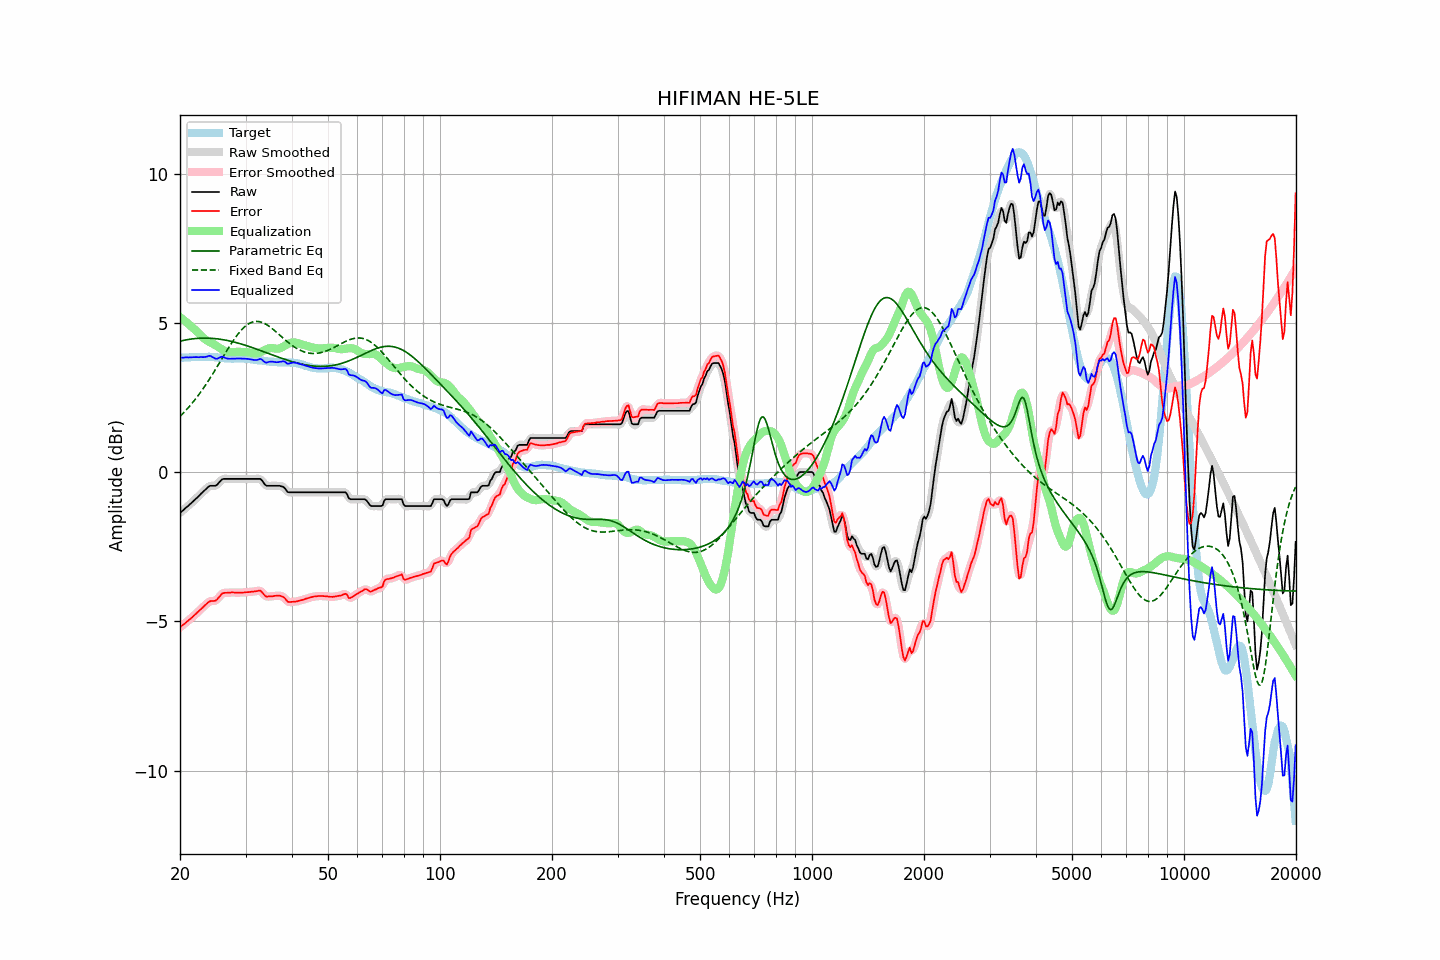

The table this chart was drawn from, first rows:
frequency, raw, error, smoothed, error_smoothed, equalization, parametric_eq, fixed_band_eq, equalized_raw, equalized_smoothed, target
20.00, -1.36, -5.20, -1.36, -5.20, 5.20, 4.39, 1.87, 3.83, 3.83, 3.84
20.20, -1.31, -5.15, -1.32, -5.15, 5.15, 4.40, 1.92, 3.84, 3.84, 3.84
20.40, -1.27, -5.11, -1.27, -5.11, 5.11, 4.41, 1.98, 3.84, 3.84, 3.84
20.61, -1.22, -5.07, -1.22, -5.07, 5.07, 4.43, 2.03, 3.84, 3.84, 3.85
20.81, -1.17, -5.02, -1.18, -5.02, 5.02, 4.44, 2.09, 3.85, 3.85, 3.85
21.02, -1.13, -4.98, -1.13, -4.98, 4.98, 4.45, 2.15, 3.84, 3.85, 3.85
21.23, -1.08, -4.93, -1.08, -4.93, 4.93, 4.45, 2.21, 3.85, 3.85, 3.85
21.44, -1.03, -4.89, -1.03, -4.89, 4.89, 4.46, 2.28, 3.85, 3.85, 3.86
21.66, -0.98, -4.84, -0.98, -4.84, 4.84, 4.47, 2.34, 3.85, 3.85, 3.85
21.87, -0.93, -4.79, -0.93, -4.79, 4.79, 4.48, 2.41, 3.86, 3.86, 3.85
22.09, -0.88, -4.74, -0.88, -4.74, 4.74, 4.48, 2.48, 3.86, 3.86, 3.85
22.31, -0.83, -4.70, -0.83, -4.69, 4.69, 4.48, 2.55, 3.86, 3.86, 3.86
22.54, -0.78, -4.64, -0.78, -4.64, 4.64, 4.49, 2.62, 3.85, 3.86, 3.85
22.76, -0.72, -4.59, -0.73, -4.59, 4.58, 4.49, 2.69, 3.86, 3.86, 3.86
22.99, -0.67, -4.54, -0.67, -4.54, 4.53, 4.49, 2.77, 3.86, 3.86, 3.86
23.22, -0.62, -4.49, -0.62, -4.49, 4.48, 4.49, 2.85, 3.86, 3.86, 3.86
23.45, -0.57, -4.44, -0.57, -4.43, 4.44, 4.49, 2.93, 3.86, 3.87, 3.86
23.69, -0.52, -4.39, -0.52, -4.39, 4.40, 4.49, 3.01, 3.88, 3.88, 3.86
23.92, -0.47, -4.34, -0.48, -4.35, 4.37, 4.49, 3.09, 3.90, 3.89, 3.87
24.16, -0.45, -4.31, -0.46, -4.32, 4.35, 4.49, 3.18, 3.89, 3.89, 3.86
24.40, -0.45, -4.31, -0.45, -4.31, 4.32, 4.48, 3.26, 3.87, 3.87, 3.86
24.65, -0.45, -4.31, -0.46, -4.31, 4.29, 4.48, 3.35, 3.84, 3.83, 3.86
24.89, -0.45, -4.30, -0.45, -4.30, 4.26, 4.48, 3.44, 3.80, 3.81, 3.85
25.14, -0.42, -4.27, -0.42, -4.26, 4.22, 4.47, 3.52, 3.80, 3.81, 3.85
25.39, -0.36, -4.20, -0.36, -4.20, 4.19, 4.46, 3.61, 3.83, 3.82, 3.84
25.65, -0.30, -4.14, -0.30, -4.14, 4.15, 4.46, 3.70, 3.85, 3.85, 3.84
25.91, -0.24, -4.07, -0.25, -4.08, 4.12, 4.45, 3.79, 3.87, 3.86, 3.83
26.16, -0.22, -4.05, -0.23, -4.05, 4.08, 4.44, 3.88, 3.86, 3.86, 3.83
26.43, -0.22, -4.04, -0.22, -4.04, 4.06, 4.43, 3.97, 3.83, 3.84, 3.82
26.69, -0.22, -4.04, -0.22, -4.04, 4.04, 4.42, 4.06, 3.81, 3.81, 3.82
26.96, -0.22, -4.04, -0.22, -4.04, 4.03, 4.41, 4.15, 3.80, 3.80, 3.82
27.23, -0.22, -4.04, -0.22, -4.03, 4.02, 4.40, 4.23, 3.80, 3.80, 3.81
27.50, -0.22, -4.03, -0.22, -4.03, 4.03, 4.38, 4.32, 3.80, 3.80, 3.80
27.77, -0.22, -4.03, -0.22, -4.03, 4.03, 4.37, 4.40, 3.81, 3.81, 3.80
28.05, -0.22, -4.04, -0.22, -4.03, 4.03, 4.36, 4.48, 3.81, 3.81, 3.81
28.33, -0.22, -4.04, -0.22, -4.03, 4.03, 4.34, 4.55, 3.81, 3.81, 3.81
28.62, -0.22, -4.03, -0.22, -4.04, 4.03, 4.33, 4.62, 3.81, 3.81, 3.81
28.90, -0.22, -4.03, -0.22, -4.03, 4.03, 4.31, 4.69, 3.81, 3.81, 3.81
29.19, -0.22, -4.03, -0.22, -4.03, 4.03, 4.30, 4.75, 3.81, 3.81, 3.81
29.48, -0.22, -4.03, -0.22, -4.03, 4.03, 4.28, 4.81, 3.81, 3.81, 3.81
29.78, -0.22, -4.03, -0.22, -4.03, 4.03, 4.26, 4.86, 3.80, 3.80, 3.81
30.08, -0.22, -4.02, -0.22, -4.02, 4.02, 4.25, 4.91, 3.80, 3.80, 3.80
30.38, -0.22, -4.02, -0.22, -4.02, 4.02, 4.23, 4.95, 3.80, 3.80, 3.79
30.68, -0.22, -4.02, -0.22, -4.01, 4.01, 4.21, 4.98, 3.79, 3.79, 3.79
30.99, -0.22, -4.01, -0.22, -4.01, 4.00, 4.19, 5.01, 3.78, 3.78, 3.78
31.30, -0.22, -4.01, -0.22, -4.00, 3.99, 4.17, 5.03, 3.77, 3.77, 3.78
31.61, -0.22, -3.99, -0.22, -4.00, 3.98, 4.16, 5.04, 3.76, 3.76, 3.77
31.93, -0.22, -3.99, -0.22, -3.99, 3.98, 4.14, 5.05, 3.76, 3.76, 3.77
32.24, -0.22, -3.98, -0.22, -3.98, 3.99, 4.12, 5.05, 3.76, 3.77, 3.76
32.57, -0.22, -3.97, -0.22, -3.97, 4.00, 4.10, 5.05, 3.78, 3.78, 3.75
32.89, -0.22, -3.97, -0.24, -3.98, 4.02, 4.08, 5.04, 3.80, 3.78, 3.74
33.22, -0.27, -4.02, -0.28, -4.02, 4.05, 4.06, 5.02, 3.77, 3.76, 3.74
33.55, -0.35, -4.09, -0.35, -4.08, 4.07, 4.04, 5.00, 3.72, 3.72, 3.73
33.89, -0.42, -4.14, -0.41, -4.13, 4.10, 4.02, 4.97, 3.68, 3.69, 3.72
34.23, -0.45, -4.17, -0.45, -4.16, 4.13, 4.00, 4.94, 3.67, 3.68, 3.72
34.57, -0.45, -4.16, -0.46, -4.17, 4.15, 3.98, 4.91, 3.69, 3.69, 3.71
34.92, -0.45, -4.16, -0.46, -4.16, 4.16, 3.96, 4.87, 3.70, 3.70, 3.70
35.27, -0.45, -4.16, -0.45, -4.15, 4.16, 3.94, 4.83, 3.71, 3.71, 3.70
35.62, -0.45, -4.15, -0.45, -4.15, 4.15, 3.92, 4.78, 3.70, 3.70, 3.70
35.97, -0.45, -4.14, -0.45, -4.15, 4.14, 3.90, 4.74, 3.69, 3.69, 3.69
... 635 more rows
